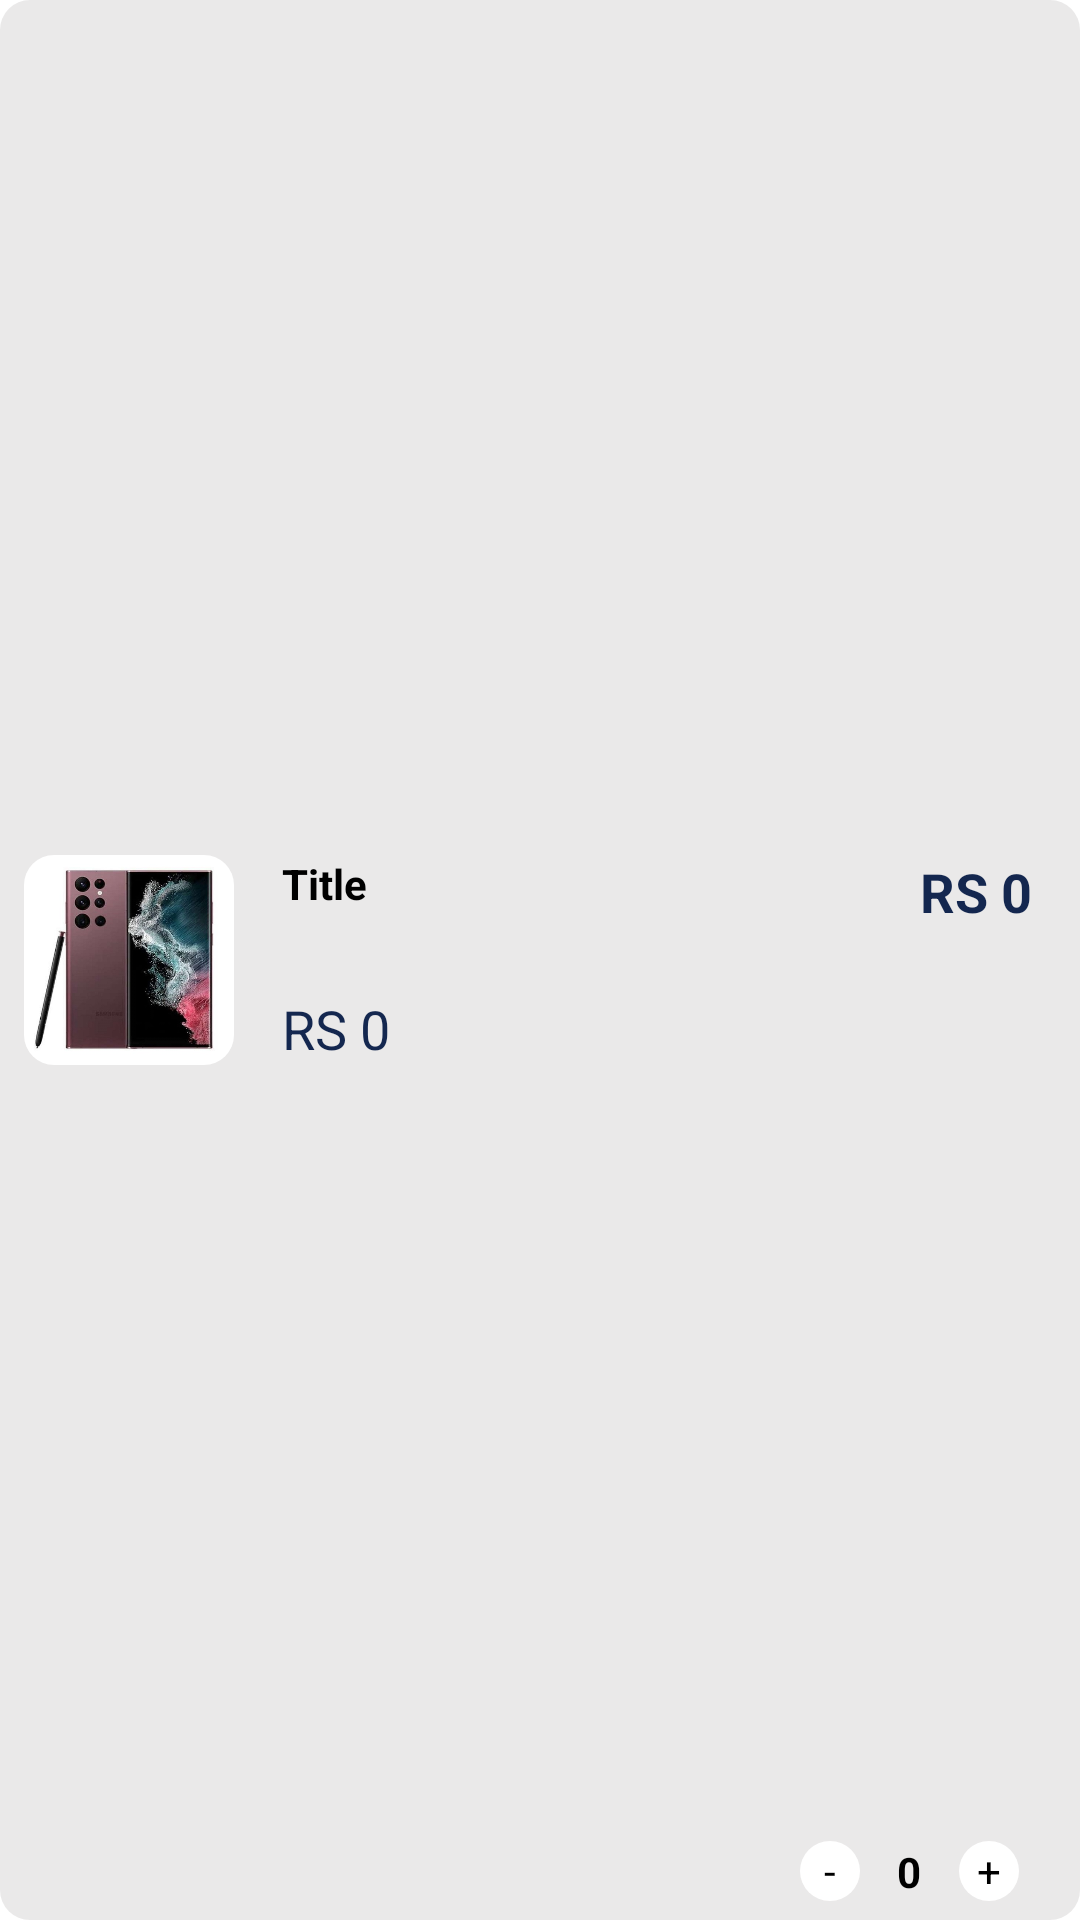

Android layout source for this screen:
<!-- AndroidManifest.xml: application theme Theme.WiseBuy -->
<!-- res/layout/cart_design.xml -->
<?xml version="1.0" encoding="utf-8"?>
<androidx.constraintlayout.widget.ConstraintLayout xmlns:android="http://schemas.android.com/apk/res/android"
    xmlns:app="http://schemas.android.com/apk/res-auto"
    xmlns:tools="http://schemas.android.com/tools"
    android:layout_width="match_parent"
    android:layout_height="wrap_content"
    android:layout_marginTop="8dp"
    android:layout_marginBottom="8dp"
    android:background="@drawable/white_background"
    android:backgroundTint="#88D8D6D6">

    <View
        android:id="@+id/view"
        android:layout_width="70dp"
        android:layout_height="70dp"
        android:layout_marginStart="8dp"
        android:layout_marginTop="8dp"
        android:layout_marginBottom="8dp"
        android:background="@drawable/white_background"
        app:layout_constraintBottom_toBottomOf="parent"
        app:layout_constraintStart_toStartOf="parent"
        app:layout_constraintTop_toTopOf="parent" />

    <ImageView
        android:id="@+id/itemPic"
        android:layout_width="64dp"
        android:layout_height="64dp"
        app:layout_constraintBottom_toBottomOf="@+id/view"
        app:layout_constraintEnd_toEndOf="@+id/view"
        app:layout_constraintStart_toStartOf="@+id/view"
        app:layout_constraintTop_toTopOf="@+id/view"
        app:srcCompat="@drawable/samsungs24ultra" />

    <TextView
        android:id="@+id/cartTitle"
        android:layout_width="wrap_content"
        android:layout_height="wrap_content"
        android:layout_marginStart="16dp"
        android:text="Title"
        android:textColor="@color/black"
        android:textStyle="bold"
        app:layout_constraintStart_toEndOf="@+id/view"
        app:layout_constraintTop_toTopOf="@+id/view" />

    <TextView
        android:id="@+id/singleItemCost"
        android:layout_width="wrap_content"
        android:layout_height="wrap_content"
        android:text="RS 0"
        android:textColor="@color/colorPrimary"
        android:textSize="18sp"
        app:layout_constraintBottom_toBottomOf="@+id/view"
        app:layout_constraintStart_toStartOf="@+id/cartTitle" />

    <TextView
        android:id="@+id/totalCostOfItem"
        android:layout_width="wrap_content"
        android:layout_height="wrap_content"
        android:layout_marginEnd="16dp"
        android:text="RS 0"
        android:textColor="@color/colorPrimary"
        android:textSize="18sp"
        android:textStyle="bold"
        app:layout_constraintEnd_toEndOf="parent"
        app:layout_constraintTop_toTopOf="@+id/cartTitle" />

    <androidx.constraintlayout.widget.ConstraintLayout
        android:layout_width="90dp"
        android:layout_height="33dp"
        android:layout_marginEnd="16dp"
        app:layout_constraintBottom_toBottomOf="parent"
        app:layout_constraintEnd_toEndOf="parent">

        <TextView
            android:id="@+id/addItem"
            android:layout_width="20dp"
            android:layout_height="20dp"
            android:layout_marginStart="18dp"
            android:layout_marginEnd="10dp"
            android:background="@drawable/cart_item_number_background"
            android:gravity="center"
            android:text="+"
            android:textColor="@color/black"
            app:layout_constraintBottom_toBottomOf="parent"
            app:layout_constraintEnd_toEndOf="parent"
            app:layout_constraintStart_toEndOf="@+id/itemQuantity"
            app:layout_constraintTop_toTopOf="parent" />

        <TextView
            android:id="@+id/deleteItem"
            android:layout_width="20dp"
            android:layout_height="20dp"
            android:background="@drawable/cart_item_number_background"
            android:gravity="center"
            android:text="-"
            android:textColor="@color/black"
            app:layout_constraintBottom_toBottomOf="parent"
            app:layout_constraintEnd_toStartOf="@+id/itemQuantity"
            app:layout_constraintStart_toStartOf="parent"
            app:layout_constraintTop_toTopOf="parent" />

        <TextView
            android:id="@+id/itemQuantity"
            android:layout_width="wrap_content"
            android:layout_height="wrap_content"
            android:layout_marginStart="8dp"
            android:text="0"
            android:textColor="@color/black"
            android:textSize="14sp"
            android:textStyle="bold"
            app:layout_constraintBottom_toBottomOf="@+id/addItem"
            app:layout_constraintEnd_toEndOf="parent"
            app:layout_constraintStart_toStartOf="parent"
            app:layout_constraintTop_toTopOf="@+id/addItem" />
    </androidx.constraintlayout.widget.ConstraintLayout>


</androidx.constraintlayout.widget.ConstraintLayout>
<!-- resources referenced by this layout -->
<resources>
  <color name="black">#FF000000</color>
  <color name="colorPrimary">#14274F</color>
  <!-- drawable cart_item_number_background (drawable) -->
  <?xml version="1.0" encoding="utf-8"?>
  <selector xmlns:android="http://schemas.android.com/apk/res/android">
  
      <item>
          <shape  android:shape="oval">
              <solid android:color="@color/white"/>
  
  
  
          </shape>
  
      </item>
  
  </selector>
  <!-- drawable samsungs24ultra: jpg bitmap (drawable, 65435 bytes) -->
  <!-- drawable white_background (drawable) -->
  <?xml version="1.0" encoding="utf-8"?>
  <selector xmlns:android="http://schemas.android.com/apk/res/android">
  
      <item>
          <shape  android:shape="rectangle">
           <solid android:color="@color/white"/>
           <corners android:radius="10dp"/>
  
  
          </shape>
  
      </item>
  
  </selector>
  <style name="Theme.WiseBuy" parent="Theme.MaterialComponents.DayNight.NoActionBar">
          
          <item name="colorPrimary">@color/colorPrimary</item>
  
          <item name="colorPrimaryVariant">@color/colorPrimaryVariant</item>
          <item name="colorOnPrimary">@color/white</item>
          
  
          <item name="colorOnSecondary">@color/black</item>
          <item name="android:statusBarColor">?attr/colorPrimaryVariant</item>
  
          
      </style>
  <color name="white">#FFFFFFFF</color>
  <color name="colorPrimaryVariant"> #3E4E70</color>
</resources>
